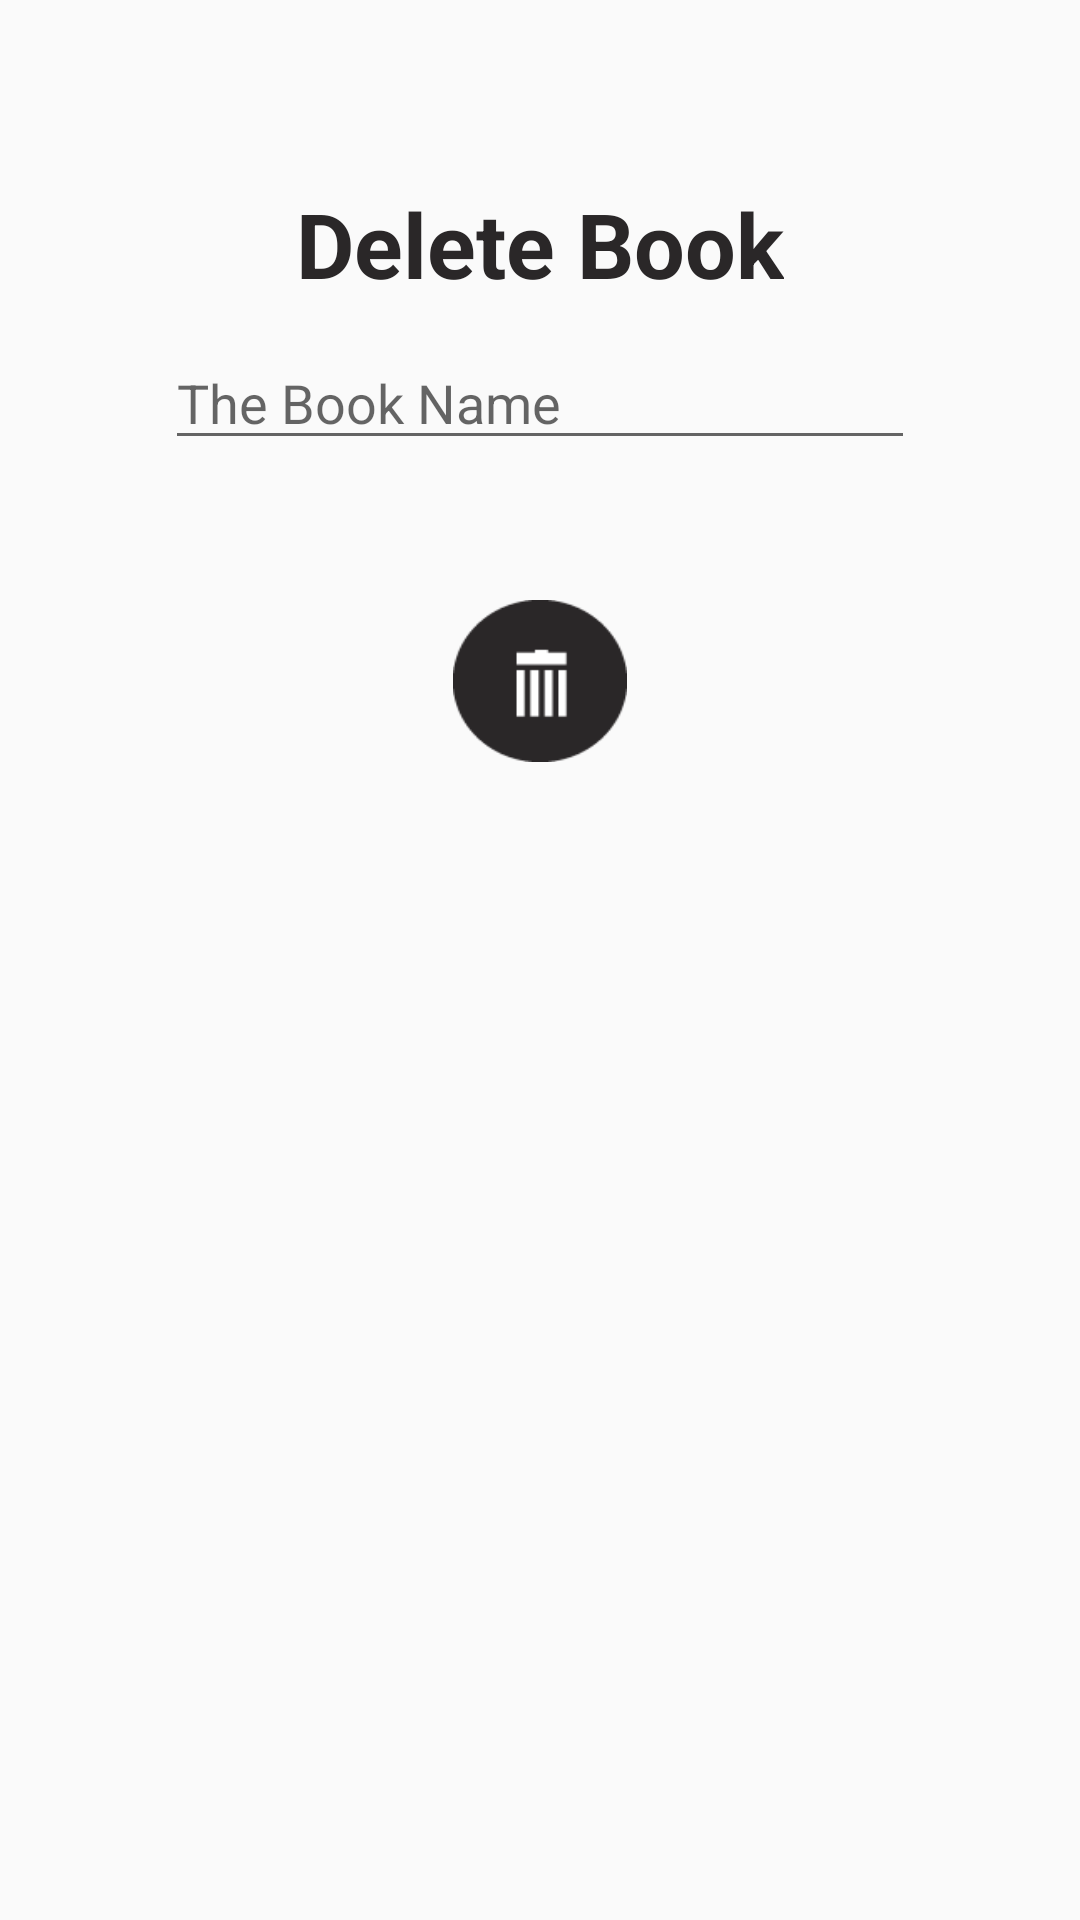

The Android layout XML behind this screen, and the referenced resources:
<!-- AndroidManifest.xml: application theme AppTheme -->
<!-- res/layout/delete_book_dailog.xml -->
<?xml version="1.0" encoding="utf-8"?>
<RelativeLayout
    xmlns:android="http://schemas.android.com/apk/res/android"
    android:layout_width="wrap_content"
    android:layout_height="wrap_content">
    <TextView
        android:layout_width="wrap_content"
        android:layout_height="wrap_content"
        android:layout_alignParentTop="true"
        android:layout_centerHorizontal="true"
        android:layout_marginTop="61dp"
        android:text="Delete Book"
        android:textSize="30sp"
        android:textAlignment="center"
        android:textColor="#2A2728"
        android:textStyle="bold" />

    <EditText
        android:id="@+id/deletbook_name"
        android:layout_width="250dp"
        android:layout_height="wrap_content"
        android:layout_alignParentTop="true"
        android:layout_centerHorizontal="true"
        android:layout_marginTop="112dp"
        android:hint="The Book Name" />

    <Button
        android:id="@+id/delete_btn"
        android:layout_width="58dp"
        android:layout_height="54dp"
        android:layout_centerHorizontal="true"
        android:layout_gravity="center_horizontal"
        android:layout_marginTop="200dp"
        android:gravity="center_horizontal"
        android:background="@drawable/delete_icon" />

</RelativeLayout>
<!-- resources referenced by this layout -->
<resources>
  <!-- drawable delete_icon: png bitmap (drawable, 1566 bytes) -->
  <style name="AppTheme" parent="Base.Theme.AppCompat.Light.DarkActionBar">
          
          <item name="colorPrimary">#2A2728</item>
          <item name="colorPrimaryDark">#161515</item>
          <item name="colorAccent">#D9943B</item>
      </style>
</resources>
